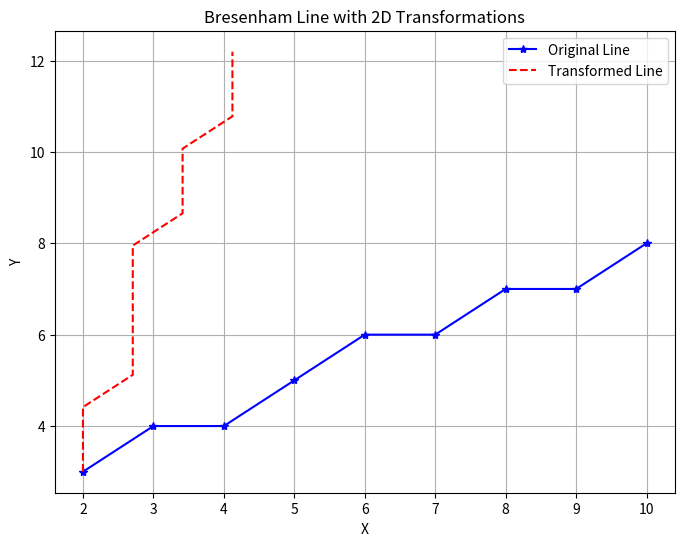

Write the Python code that produced this figure.
import numpy as np
import matplotlib.pyplot as plt
def blda(x1, y1, x2, y2):
    dx = abs(x2 - x1)
    dy = abs(y2 - y1)
    sx = 1 if x2 > x1 else -1
    sy = 1 if y2 > y1 else -1
    x = x1
    y = y1
    xes = []
    yes = []
    if dx >= dy:
        p = 2 * dy - dx
        for _ in range(dx + 1):
            xes.append(x)
            yes.append(y)
            if p >= 0:
                y = y + sy
                p = p + 2 * (dy - dx)
            else:
                p = p + 2 * dy
            x = x + sx
    else:
        p = 2 * dx - dy
        for _ in range(dy + 1):
            xes.append(x)
            yes.append(y)
            if p >= 0:
                x = x + sx
                p = p + 2 * (dx - dy)
            else:
                p = p + 2 * dx
            y = y + sy

    return xes,yes

def apply_2d_transformation(x_coords, y_coords, transformation_matrix):
    points=np.vstack([x_coords, y_coords, np.ones_like(x_coords)])
    transformed_points = transformation_matrix @ points
    return transformed_points[0], transformed_points[1]

def plot_line_with_transformations(x1, y1, x2, y2):
    x_orig,y_orig=blda(x1, y1, x2, y2)
    scaling_matrix=np.array([
        [2,0,0],
        [0,0.5,0],
        [0,0,1]
    ])
    translation_matrix = np.array([
        [1, 0, 2],
        [0, 1, 3],
        [0, 0, 1]
    ])
    transform_matrix = np.array([
        [1, 0, -2],
        [0, 1, -3],
        [0, 0, 1]
    ])

    theta =  np.pi / 4
    rotation_matrix = np.array([
        [np.cos(theta), -np.sin(theta), 0],
        [np.sin(theta), np.cos(theta), 0],
        [0, 0, 1]
    ])

    composite_matrix = translation_matrix @ rotation_matrix @ transform_matrix
    x_transformed,y_transformed = apply_2d_transformation(x_orig,y_orig,composite_matrix)
    plt.figure(figsize=(8, 6))
    plt.plot(x_orig, y_orig, marker='*', color='blue', linestyle='-', label='Original Line')
    plt.plot(x_transformed, y_transformed, color='red', linestyle='--', label='Transformed Line')
    
    plt.title("Bresenham Line with 2D Transformations")
    plt.xlabel("X")
    plt.ylabel("Y")
    plt.legend()
    plt.grid(True)


    plt.show()

plot_line_with_transformations(2,3,10,8)


